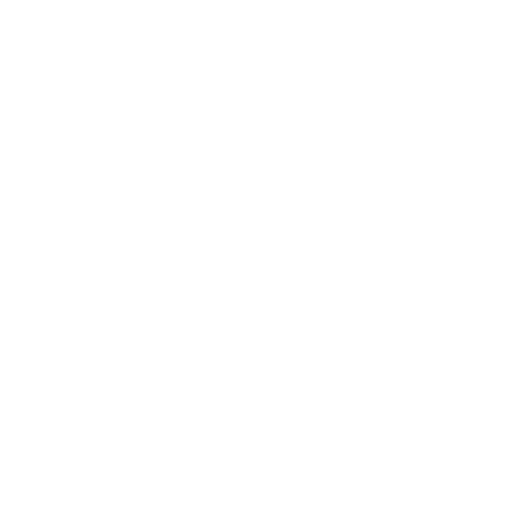
t = 0.00 s
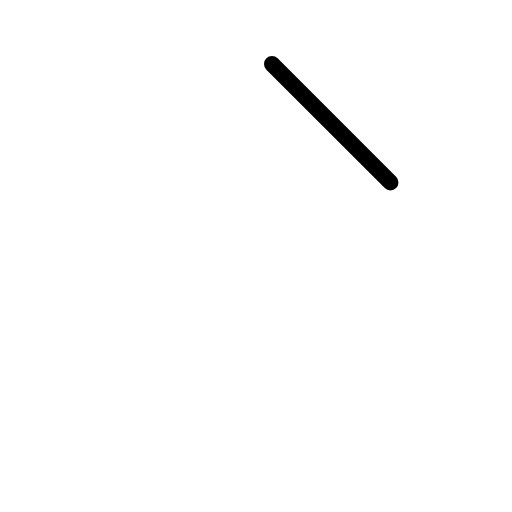
t = 0.38 s
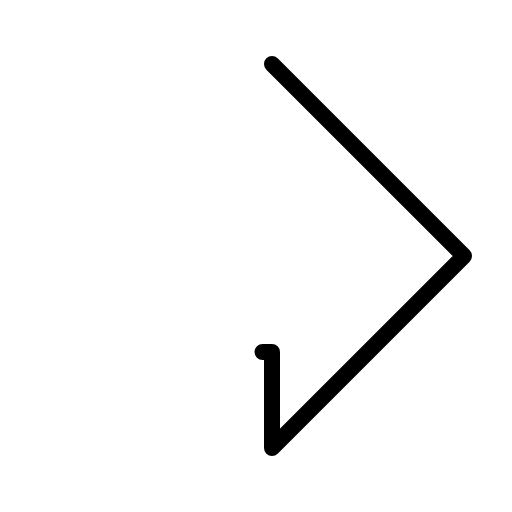
t = 0.75 s
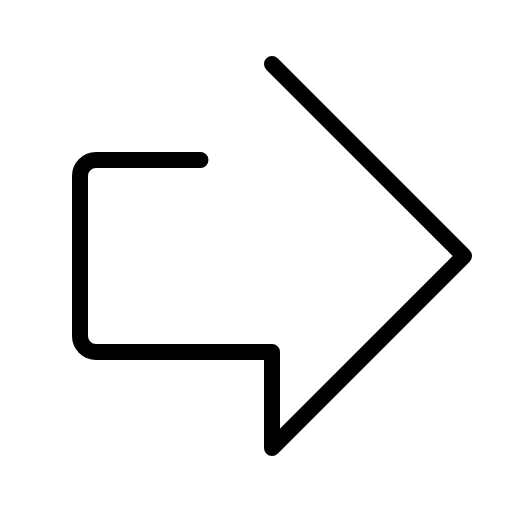
t = 1.13 s
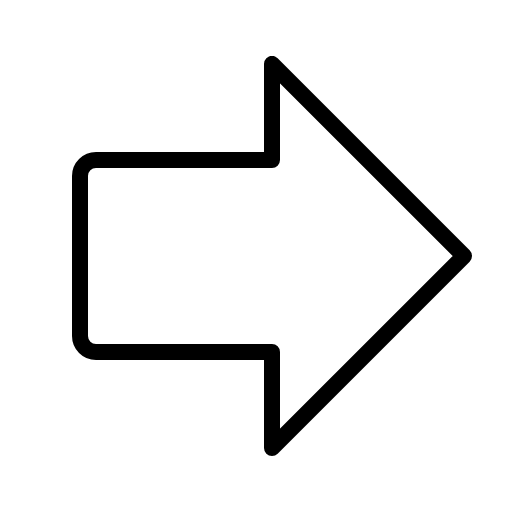
t = 1.50 s

The animated SVG that drew these frames (rendered in a browser with its animation timeline set to each time). Animation: 1 CSS @keyframes rule; one cycle of 1.50 s.

<svg xmlns="http://www.w3.org/2000/svg" viewBox="0 0 256 256">
  <style>
    .draw-line {
      stroke-dasharray: 1;
      stroke-dashoffset: 1;
      animation: phosphor-draw-in 1.5s ease-in-out forwards;
    }
    @keyframes phosphor-draw-in {
      to { stroke-dashoffset: 0; }
    }
  </style><rect width="256" height="256" fill="none"/><path d="M136,32l96,96-96,96V176H48a8,8,0,0,1-8-8V88a8,8,0,0,1,8-8h88Z" fill="none" stroke="currentColor" stroke-linecap="round" stroke-linejoin="round" stroke-width="8" class="draw-line" pathLength="1" style="animation-delay: 0s"/></svg>
